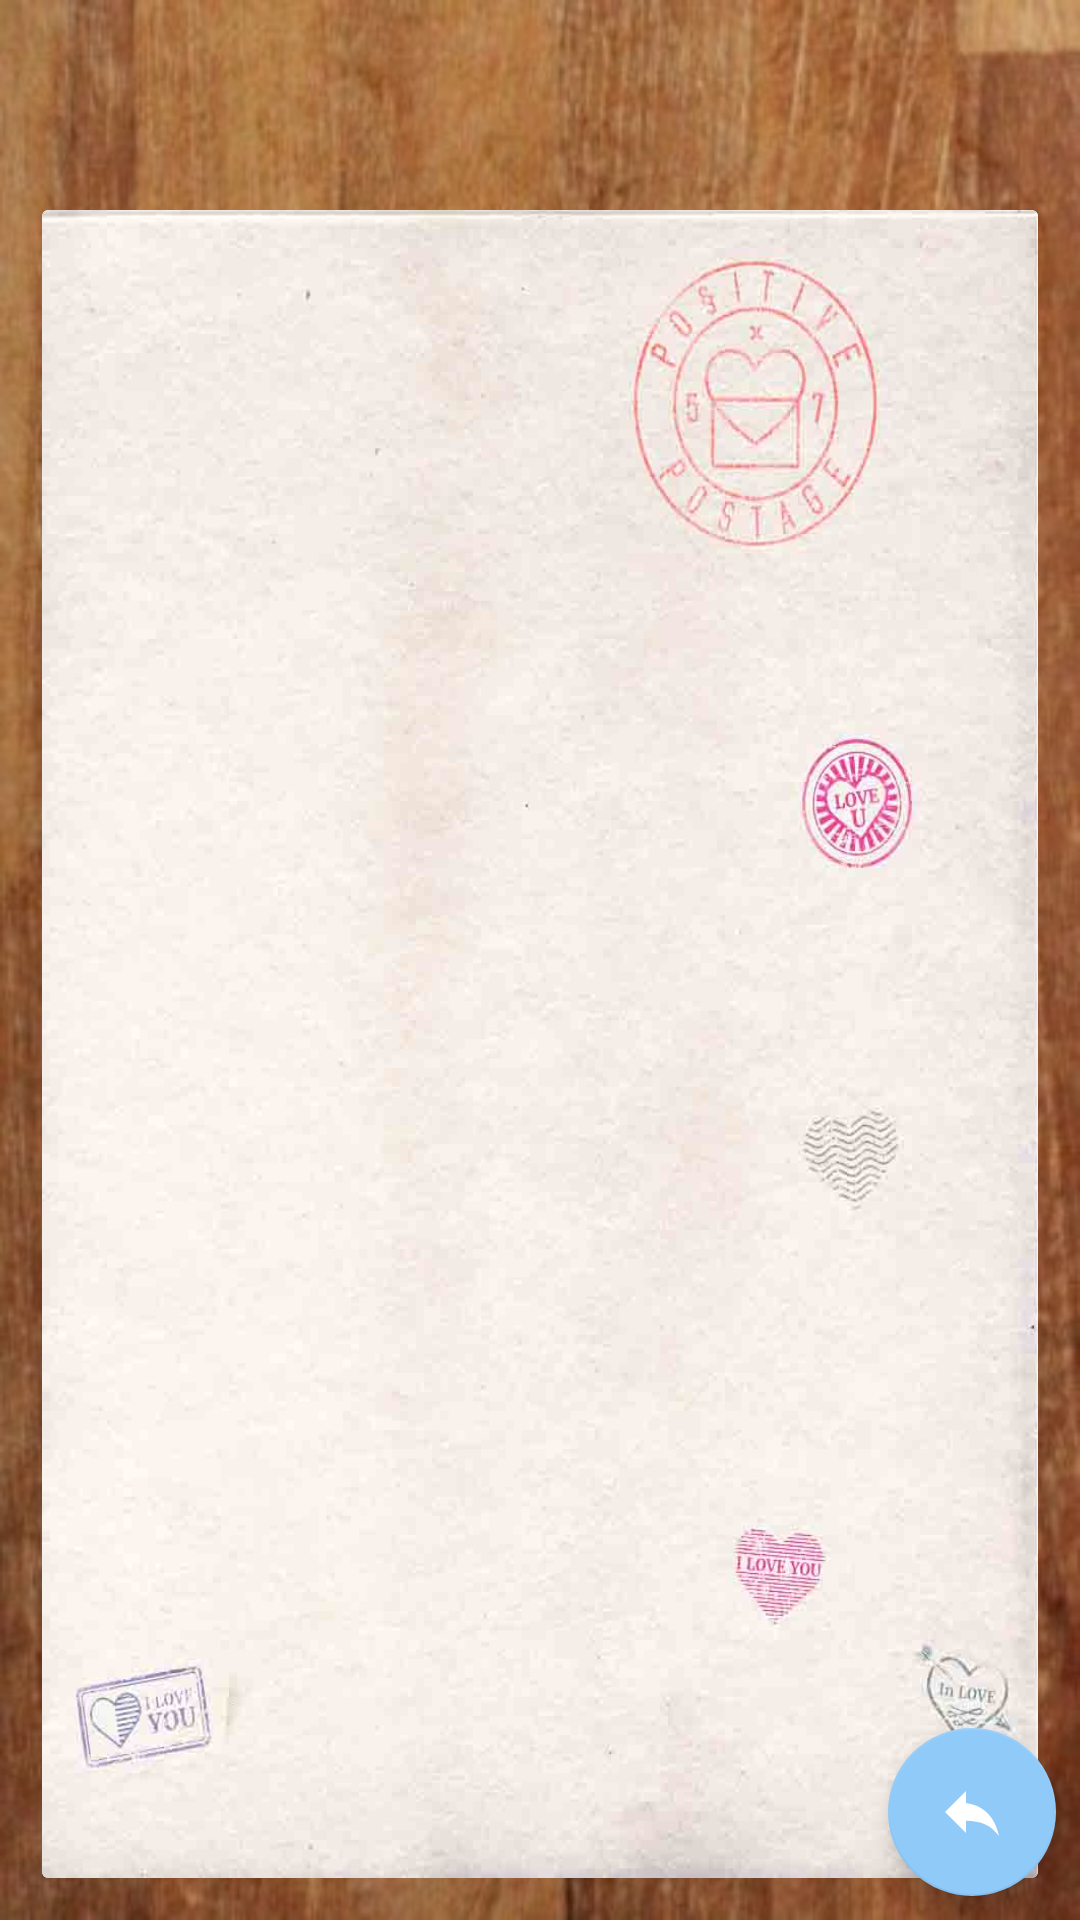

Write the Android layout XML for this screen, with the resource values it uses.
<!-- AndroidManifest.xml: activity theme AppTheme.NoActionBar -->
<!-- res/layout/activity_show.xml -->
<?xml version="1.0" encoding="utf-8"?>
<android.support.design.widget.CoordinatorLayout xmlns:android="http://schemas.android.com/apk/res/android"
    xmlns:app="http://schemas.android.com/apk/res-auto"
    xmlns:tools="http://schemas.android.com/tools"
    android:layout_width="match_parent"
    android:layout_height="match_parent"
    android:background="@drawable/wood_large_back"
    tools:context="com.ankush.lettersandus.ShowActivity">

    <android.support.design.widget.AppBarLayout
        android:layout_width="match_parent"
        android:layout_height="wrap_content"
        android:background="@null"
        app:elevation="0dp"
        >

        <android.support.v7.widget.Toolbar
            android:id="@+id/toolbar"
            android:layout_width="match_parent"
            android:layout_height="?attr/actionBarSize"
            app:elevation="0dp"

            app:popupTheme="@style/AppTheme.PopupOverlay"
             />

    </android.support.design.widget.AppBarLayout>

    <include layout="@layout/content_show"
        android:id="@+id/include" />

    <android.support.design.widget.FloatingActionButton
        android:id="@+id/replyButton"
        android:layout_width="wrap_content"
        android:layout_height="wrap_content"
        android:layout_gravity="center_vertical|center_horizontal"
        android:clickable="true"
        android:layout_margin="8dp"
        app:layout_anchor="@+id/include"
        app:layout_anchorGravity="bottom|right"
        app:srcCompat="@drawable/ic_reply" />

</android.support.design.widget.CoordinatorLayout>
<!-- res/layout/content_show.xml (included above) -->
<?xml version="1.0" encoding="utf-8"?>
<LinearLayout xmlns:android="http://schemas.android.com/apk/res/android"
    xmlns:app="http://schemas.android.com/apk/res-auto"
    xmlns:tools="http://schemas.android.com/tools"
    android:layout_width="match_parent"
    android:layout_height="match_parent"
    android:padding="14dp"

    app:layout_behavior="@string/appbar_scrolling_view_behavior"
    tools:context="com.ankush.lettersandus.ShowActivity"
    tools:showIn="@layout/activity_show">
<android.support.v7.widget.CardView
    android:id="@+id/showCard"
    android:padding="8dp"
    android:layout_width="match_parent"
    android:layout_height="match_parent">
    <ImageView
        android:layout_width="match_parent"
        android:layout_height="match_parent"
        android:src="@drawable/paper_back"
        android:scaleType="fitXY"/>
    <ScrollView
        android:layout_width="match_parent"
        android:layout_height="match_parent">
    <TextView
        android:layout_width="match_parent"
        android:layout_height="match_parent"
        android:padding="8dp"
        android:textSize="21sp"
        android:id="@+id/letter_show"
        android:textColor="@android:color/black"/>
    </ScrollView>
</android.support.v7.widget.CardView>

</LinearLayout>
<!-- resources referenced by this layout -->
<resources>
  <!-- drawable ic_reply (drawable) -->
  <?xml version="1.0" encoding="utf-8"?>
  <vector xmlns:android="http://schemas.android.com/apk/res/android"
      android:width="24dp"
      android:height="24dp"
      android:viewportWidth="24"
      android:viewportHeight="24">
  
      <path
          android:fillColor="#FFFFFF"
          android:pathData="M10 9V5l-7 7 7 7v-4.1c5 0 8.5 1.6 11 5.1-1-5-4-10-11-11z" />
      <path
          android:pathData="M0 0h24v24H0z" />
  </vector>
  <!-- drawable paper_back: jpg bitmap (drawable, 34692 bytes) -->
  <!-- drawable wood_large_back: jpg bitmap (drawable, 86544 bytes) -->
  <style name="AppTheme.PopupOverlay" parent="ThemeOverlay.AppCompat.Light" />
  <style name="AppTheme.NoActionBar">
          <item name="windowActionBar">false</item>
          <item name="windowNoTitle">true</item>
      </style>
</resources>
